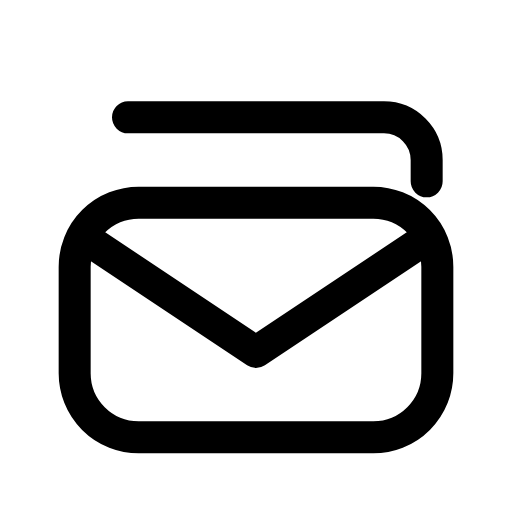
t = 0.00 s
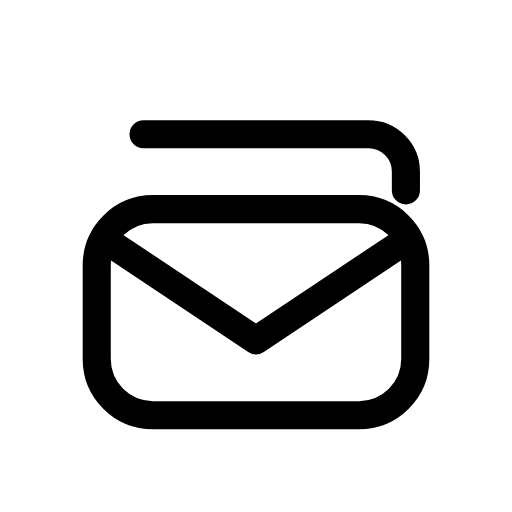
t = 0.12 s
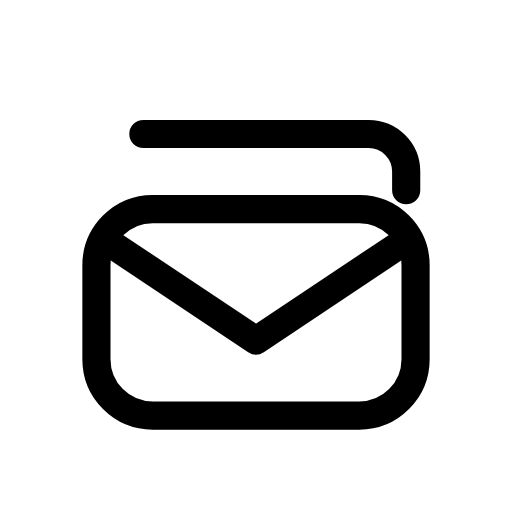
t = 0.25 s
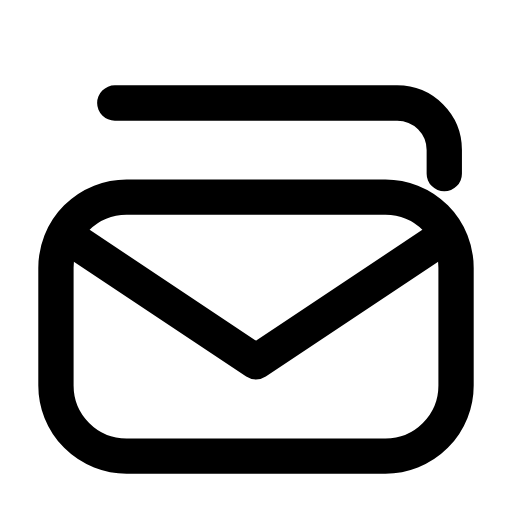
t = 0.35 s
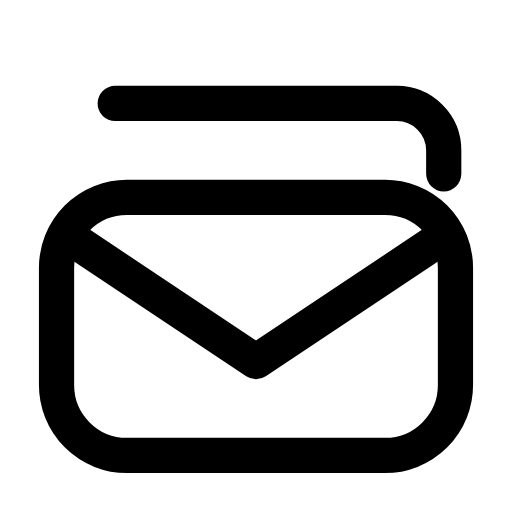
t = 0.46 s
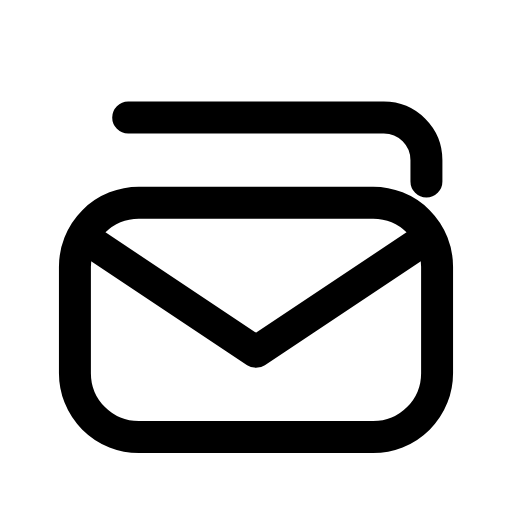
t = 0.58 s

The animated SVG that drew these frames (rendered in a browser with its animation timeline set to each time). Animation: 1 CSS @keyframes rule; one cycle of 0.70 s, repeats indefinitely.

<svg xmlns="http://www.w3.org/2000/svg" viewBox="0 0 24 24" width="24" height="24" class="rd-a-mails" data-rd-animate="hover"><style>.rd-a-mails{overflow:visible}.rd-a-mails *{transform-box:view-box}.rd-a-mails .a{transform-origin:12px 12px}@media (prefers-reduced-motion:no-preference){.rd-a-mails[data-rd-animate="hover"]:hover .a,:hover>.rd-a-mails[data-rd-animate="parent"] .a,.rd-a-mails[data-rd-animate="play"] .a,.rd-a-mails[data-rd-animate="loop"] .a{animation:rd-mails-m calc(0.7s*var(--rd-speed,1)) cubic-bezier(.34,1.3,.5,1)}.rd-a-mails[data-rd-animate="loop"] *{animation-iteration-count:infinite!important}@keyframes rd-mails-m{0%,100%{scale:1}35%{scale:.88}65%{scale:1.1}}}</style><g fill="none" stroke="currentColor" stroke-linecap="round" stroke-linejoin="round" stroke-width="1.5"><g class="a"><path d="M6 5.5h12A2 2 0 0 1 20 7.5v1"/><rect x="3.5" y="9.5" width="17" height="11" rx="3"/><path d="M4.5 11.5L12 16.5l7.5-5"/></g></g></svg>
